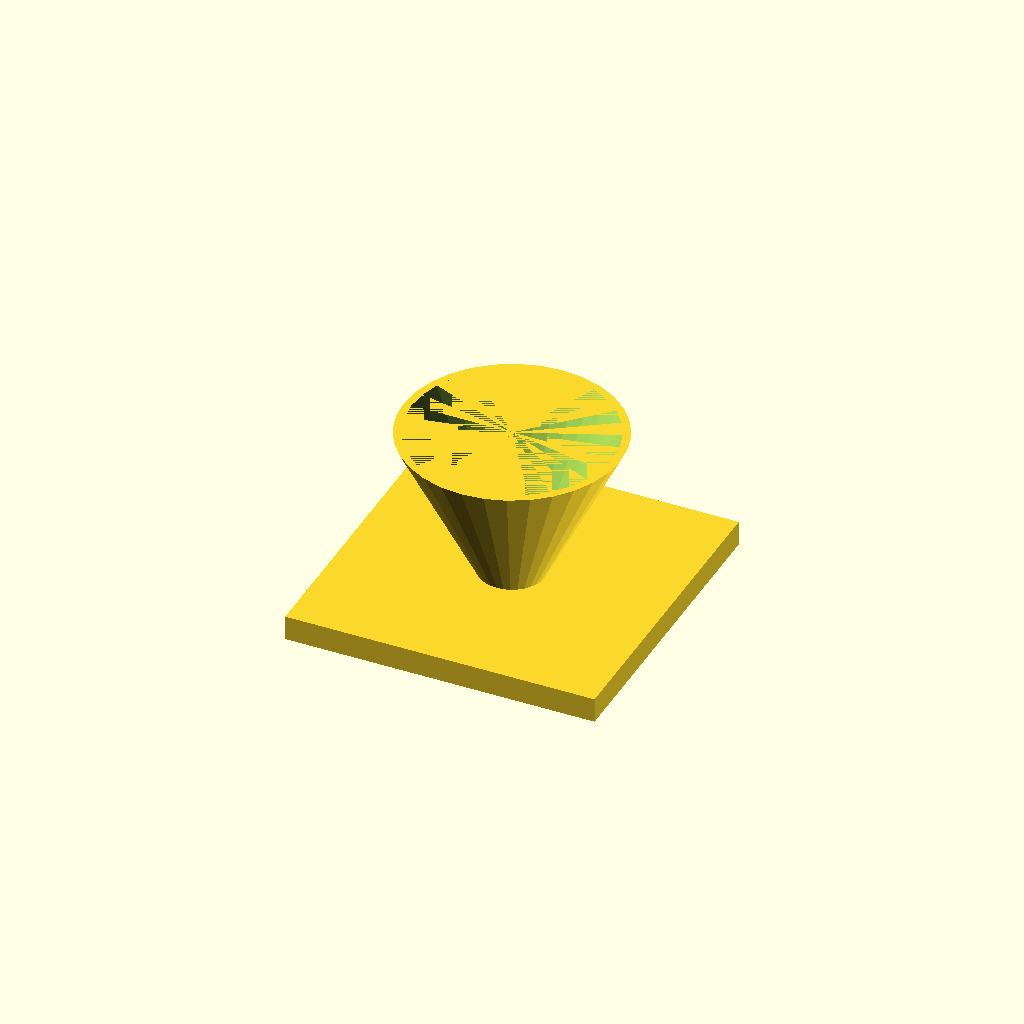
Cell 1 — every parameter at its default value.
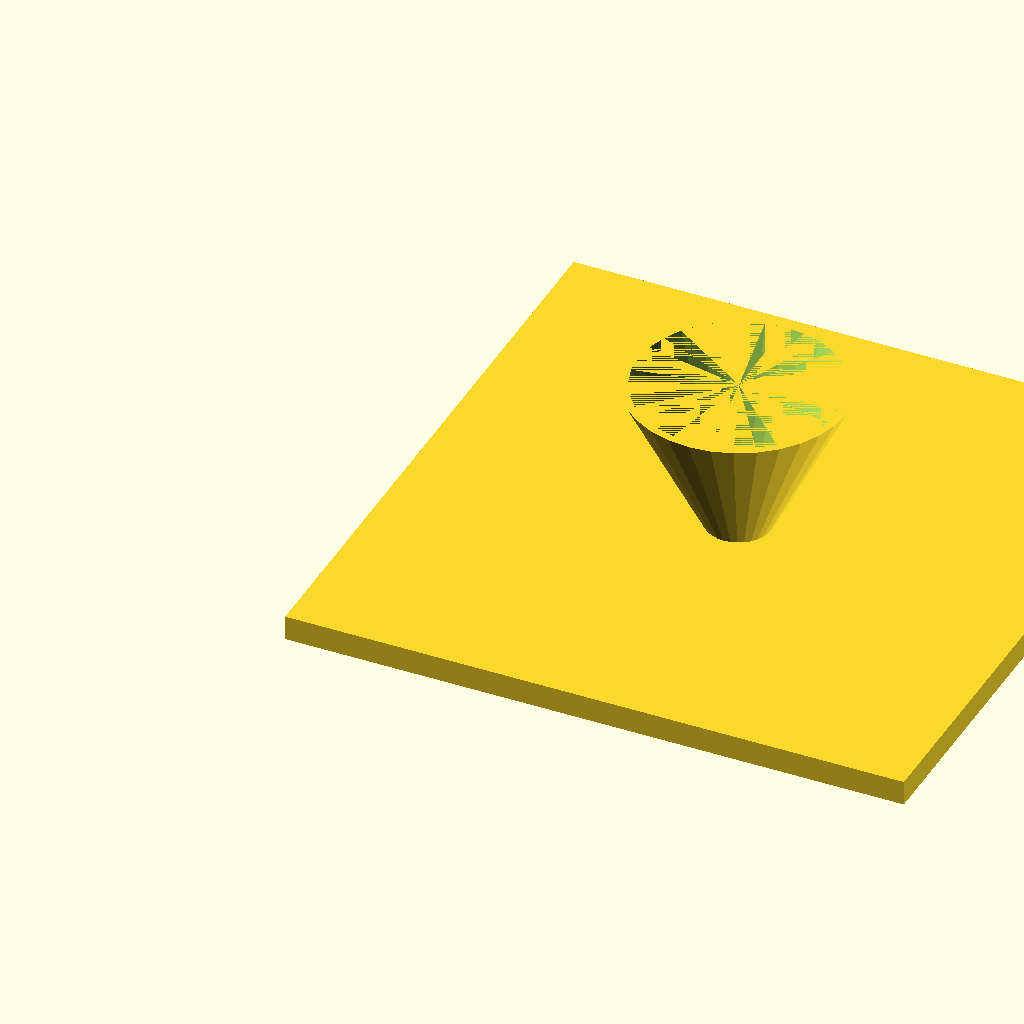
Cell 2 — fl set to 200, the other parameters unchanged.
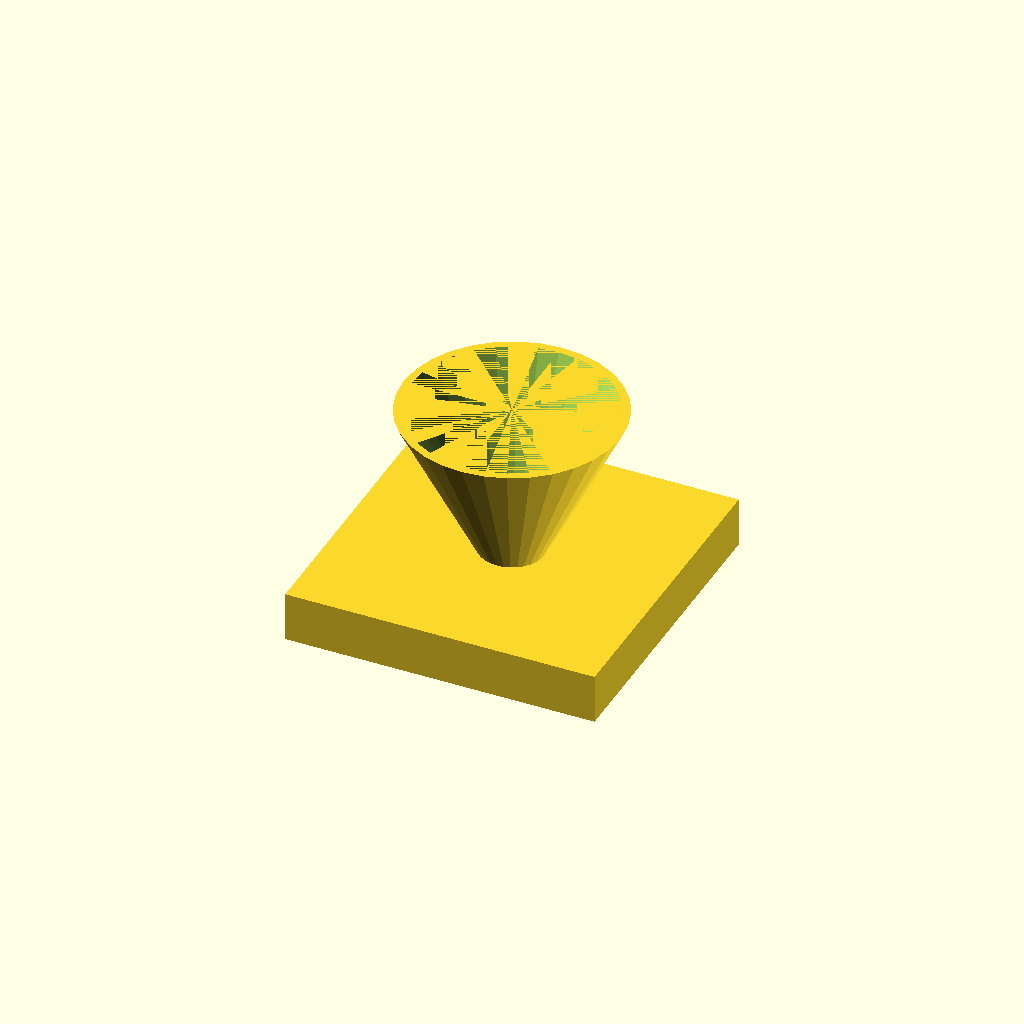
Cell 3 — fl_t set to 16, the other parameters unchanged.
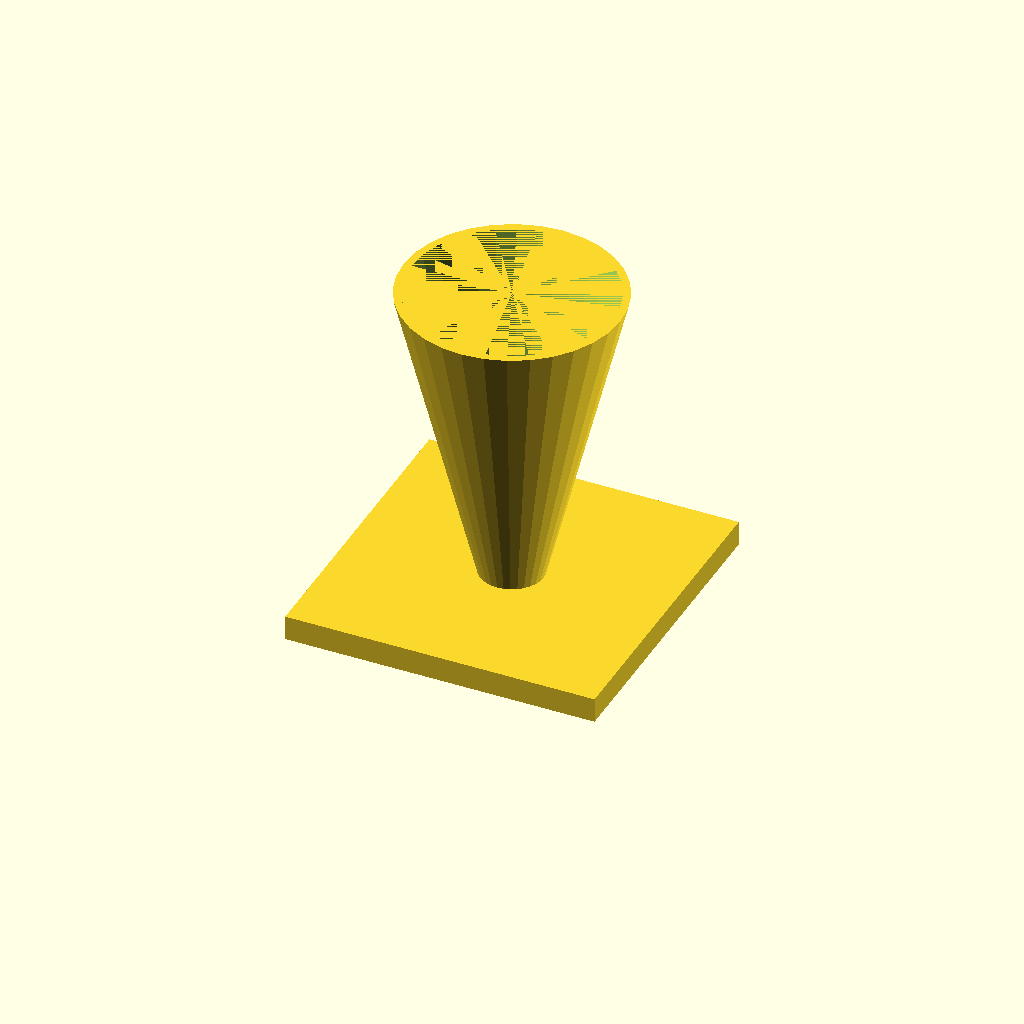
Cell 4: cone_h = 100 (everything else at default).
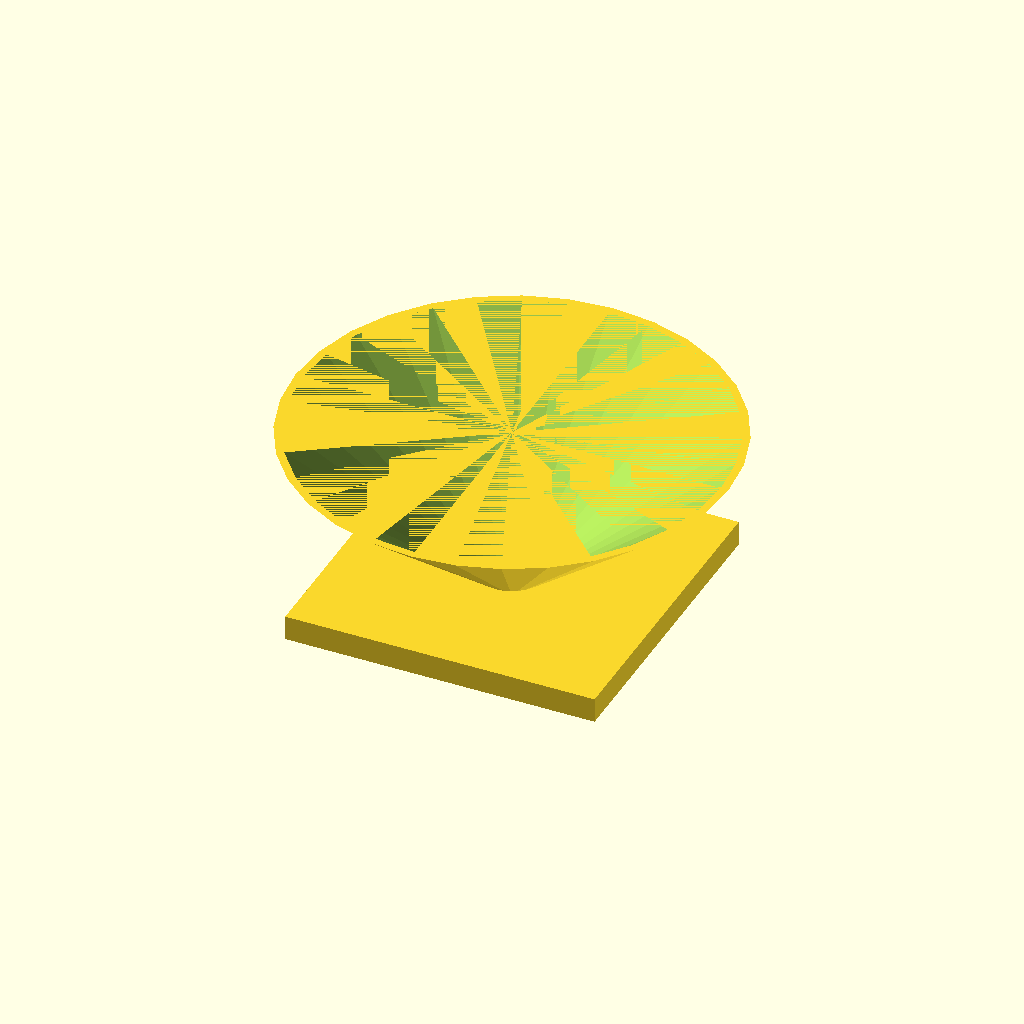
Cell 5: the same model with top_d = 140.
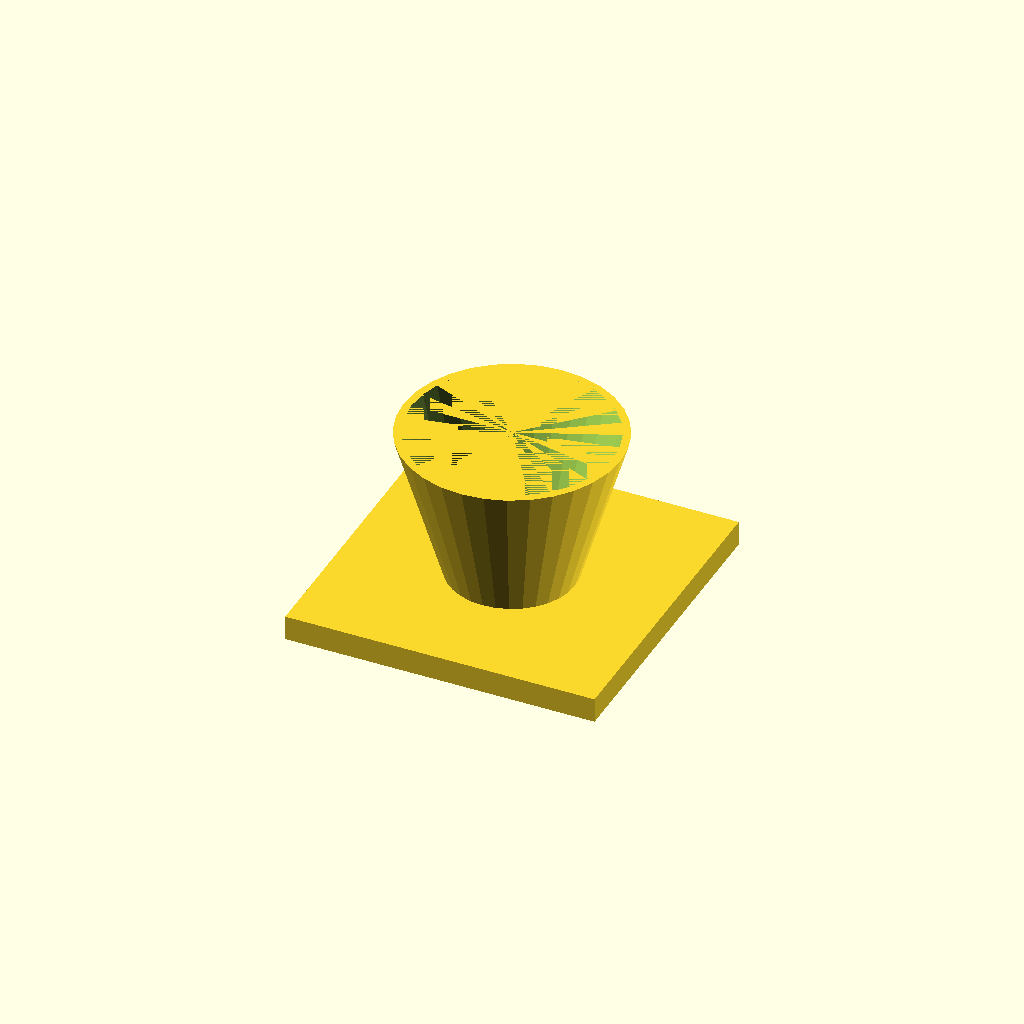
Cell 6: the same model with bot_d = 40.
All cells are drawn from one camera (rotation 55°, 0°, 25°, orthographic, colour scheme Cornfield), so only the parameter changes between them.
The OpenSCAD source (optional_data/data/solid3/hopper/part_0100.scad):
$fn = 32;

// ----------------------------------------------------------------------
// Hopper: funnel with square flange
// ----------------------------------------------------------------------

// --- parameters (mm) ---
fl = 100;                 // flange side, X and Y
fl_t = 8;                 // flange thickness
cone_h = 50;              // cone height above the flange
top_d = 70;               // cone mouth diameter
bot_d = 20;               // cone spout diameter
wall = 2.5;               // cone wall thickness
fit_tol = 0.05;           // tolerance for press fits, mm
free_tol = 0.3;           // tolerance for clearance fits, mm

bore_d = bot_d - 2 * wall;  // spout bore diameter
total_h = fl_t + cone_h - 1;  // overall height

difference() {
  union() {
    cube([fl, fl, fl_t]);
    translate([fl / 2, fl / 2, fl_t - 1])
      cylinder(h = cone_h, d1 = bot_d, d2 = top_d);
  }
  translate([fl / 2, fl / 2, fl_t - 2])
    cylinder(h = cone_h + 1, d1 = bore_d, d2 = top_d - 2 * wall);
}
Parameter table extracted from the source (name, type, default, range or options):
fl: number, default 100
fl_t: number, default 8
cone_h: number, default 50
top_d: number, default 70
bot_d: number, default 20
wall: number, default 2.5
fit_tol: number, default 0.05
free_tol: number, default 0.3
